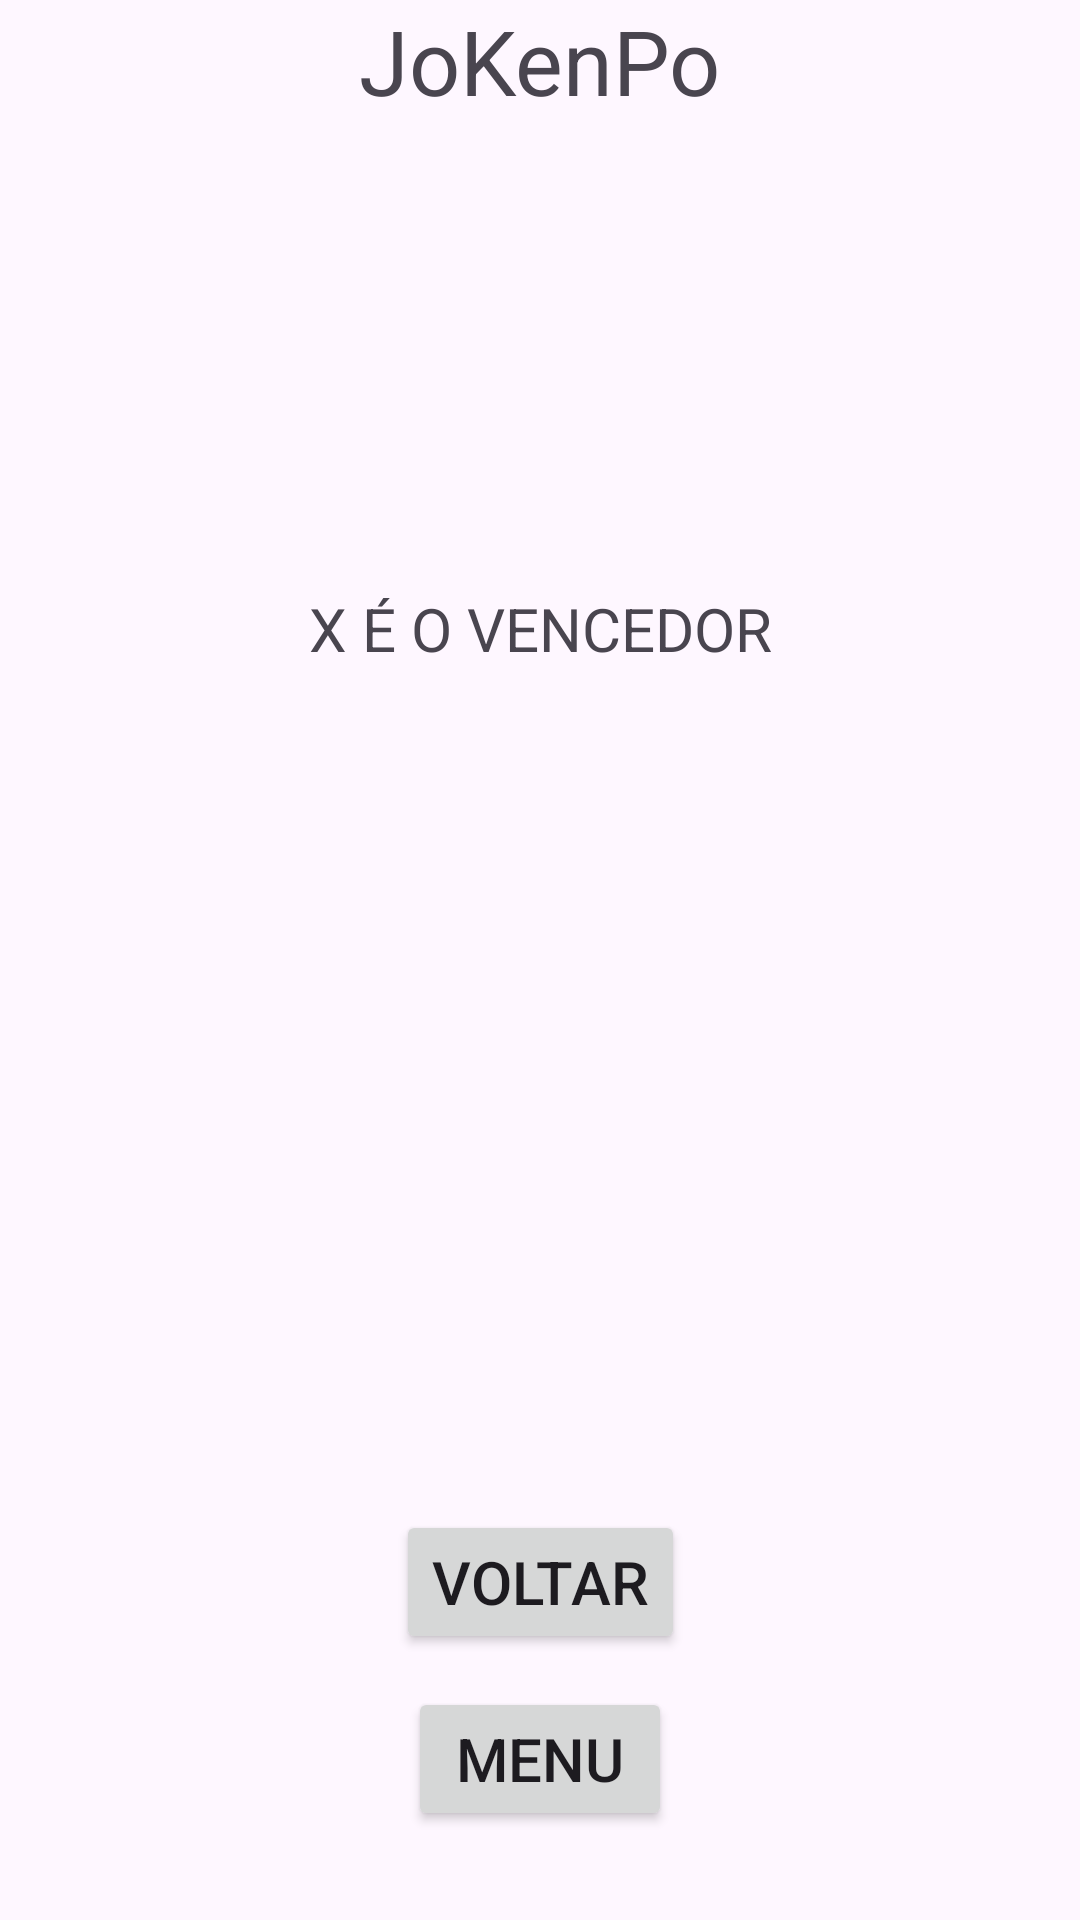

The Android layout XML behind this screen, and the referenced resources:
<!-- AndroidManifest.xml: application theme Theme.ProjetoP1 -->
<!-- res/layout/activity_resultado.xml -->
<?xml version="1.0" encoding="utf-8"?>
<androidx.constraintlayout.widget.ConstraintLayout xmlns:android="http://schemas.android.com/apk/res/android"
    xmlns:app="http://schemas.android.com/apk/res-auto"
    xmlns:tools="http://schemas.android.com/tools"
    android:id="@+id/main"
    android:layout_width="match_parent"
    android:layout_height="match_parent"
    tools:context=".Resultado">


    <TextView
        android:id="@+id/txtTitulo"
        android:layout_width="wrap_content"
        android:layout_height="wrap_content"
        android:text="JoKenPo"
        android:textSize="30sp"
        app:layout_constraintEnd_toEndOf="parent"
        app:layout_constraintStart_toStartOf="parent"
        tools:layout_editor_absoluteY="57dp" />

    <TextView
        android:id="@+id/txtVencedor"
        android:layout_width="wrap_content"
        android:layout_height="wrap_content"
        android:text="X É O VENCEDOR"
        android:textSize="20sp"
        app:layout_constraintBottom_toBottomOf="parent"
        app:layout_constraintEnd_toEndOf="parent"
        app:layout_constraintHorizontal_bias="0.5"
        app:layout_constraintStart_toStartOf="parent"
        app:layout_constraintTop_toTopOf="parent"
        app:layout_constraintVertical_bias="0.32" />


    <ImageView
        android:id="@+id/imgVitoria"
        android:layout_width="200dp"
        android:layout_height="200dp"
        app:layout_constraintBottom_toBottomOf="parent"
        app:layout_constraintEnd_toEndOf="parent"
        app:layout_constraintHorizontal_bias="0.5"
        app:layout_constraintStart_toStartOf="parent"
        app:layout_constraintTop_toTopOf="parent"
        app:layout_constraintVertical_bias="0.6" />

    <Button
        android:id="@+id/btnVoltar"
        android:layout_width="wrap_content"
        android:layout_height="wrap_content"
        android:text="Voltar"
        android:textSize="20sp"
        app:layout_constraintBottom_toBottomOf="parent"
        app:layout_constraintEnd_toEndOf="parent"
        app:layout_constraintHorizontal_bias="0.5"
        app:layout_constraintStart_toStartOf="parent"
        app:layout_constraintTop_toTopOf="parent"
        app:layout_constraintVertical_bias="0.85" />
    <Button
        android:id="@+id/btnMenu"
        android:layout_width="wrap_content"
        android:layout_height="wrap_content"
        android:text="Menu"
        android:textSize="20sp"
        app:layout_constraintBottom_toBottomOf="parent"
        app:layout_constraintEnd_toEndOf="parent"
        app:layout_constraintHorizontal_bias="0.5"
        app:layout_constraintStart_toStartOf="parent"
        app:layout_constraintTop_toTopOf="parent"
        app:layout_constraintVertical_bias="0.95" />

</androidx.constraintlayout.widget.ConstraintLayout>
<!-- resources referenced by this layout -->
<resources>
  <style name="Theme.ProjetoP1" parent="Base.Theme.ProjetoP1" />
  <style name="Base.Theme.ProjetoP1" parent="Theme.Material3.DayNight.NoActionBar">
          
          
      </style>
</resources>
